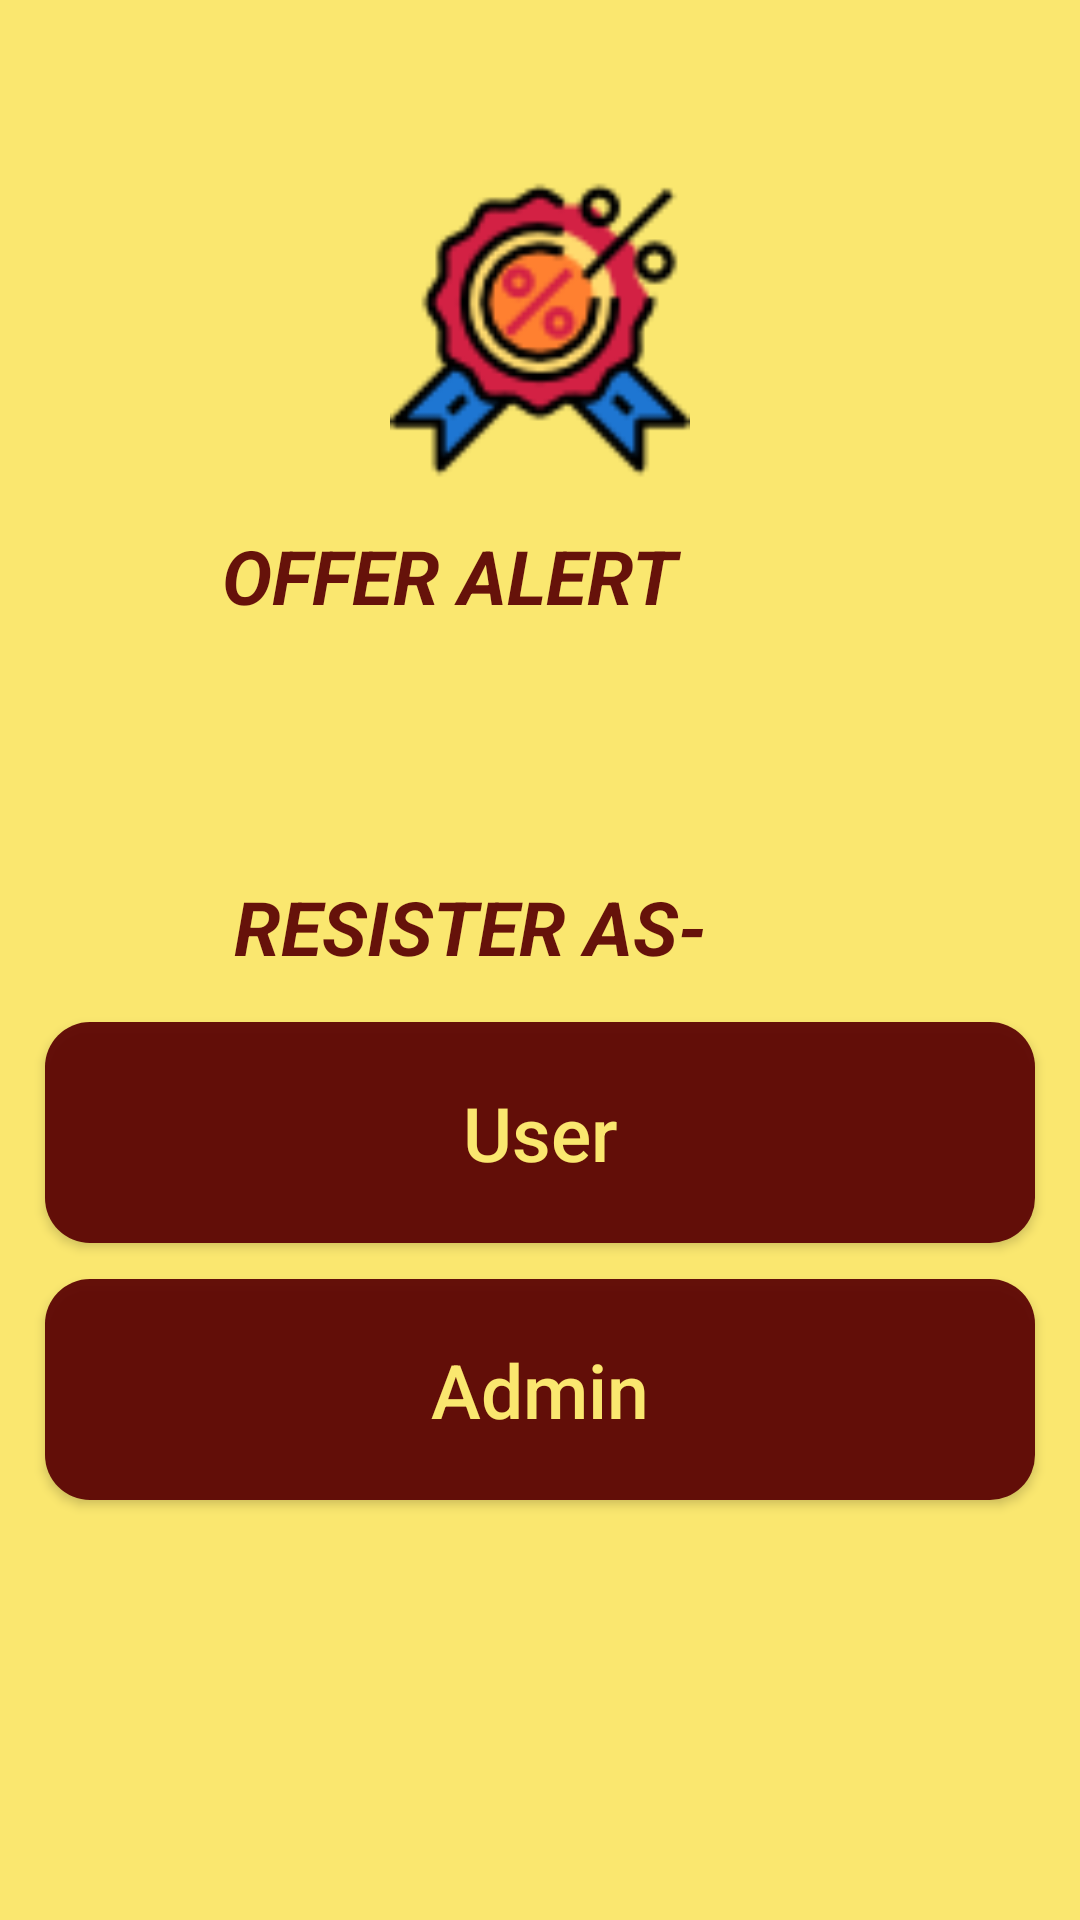

Layout XML and referenced resources for this Android screen:
<!-- AndroidManifest.xml: application theme AppTheme -->
<!-- res/layout/activity_manin02.xml -->
<?xml version="1.0" encoding="utf-8"?>
<RelativeLayout xmlns:android="http://schemas.android.com/apk/res/android"
    xmlns:app="http://schemas.android.com/apk/res-auto"
    xmlns:tools="http://schemas.android.com/tools"
    android:layout_width="match_parent"
    android:layout_height="match_parent"
    android:background="@color/colorYellow"
    tools:context=".ManinActivity02">

    <ImageView
        android:id="@+id/app_logo"
        android:layout_width="300dp"
        android:layout_height="100dp"
        android:layout_centerHorizontal="true"
        android:layout_marginTop="60dp"
        android:src="@drawable/offer_logo"
        />

    <TextView
        android:id="@+id/text01"
        android:layout_width="220dp"
        android:layout_height="wrap_content"
        android:layout_alignParentTop="true"
        android:layout_alignParentEnd="true"
        android:layout_marginTop="175dp"
        android:layout_marginEnd="66dp"
        android:text="@string/T1"
        android:textAllCaps="true"
        android:textColor="@color/colorDred"
        android:textSize="25sp"
        android:textStyle="bold|italic"

        />

    <TextView
        android:id="@+id/text02"
        android:layout_width="220dp"
        android:layout_height="wrap_content"
        android:layout_below="@id/text01"
        android:layout_alignParentTop="true"
        android:layout_alignParentEnd="true"
        android:layout_marginTop="292dp"
        android:layout_marginEnd="62dp"
        android:text="Resister as-"
        android:textAllCaps="true"
        android:textColor="@color/colorDred"
        android:textSize="25sp"
        android:textStyle="bold|italic"

        />


    <Button
        android:id="@+id/reg_as_user"
        android:layout_width="match_parent"
        android:layout_height="wrap_content"
        android:layout_below="@+id/text02"
        android:layout_alignParentStart="true"
        android:layout_marginLeft="15dp"
        android:layout_marginTop="15dp"
        android:layout_marginRight="15dp"
        android:background="@drawable/buttons"
        android:padding="20dp"
        android:text="User"
        android:textAllCaps="false"
        android:textColor="@color/colorYellow"
        android:textSize="25sp"
        android:onClick="view3"/>

    <Button
        android:id="@+id/reg_as_admin"
        android:layout_width="match_parent"
        android:layout_height="wrap_content"
        android:layout_below="@+id/reg_as_user"
        android:layout_alignParentStart="true"
        android:layout_marginLeft="15dp"
        android:layout_marginTop="12dp"
        android:layout_marginRight="15dp"
        android:background="@drawable/buttons"
        android:padding="20dp"
        android:text="Admin"
        android:textAllCaps="false"
        android:textColor="@color/colorYellow"
        android:textSize="25sp"
        android:onClick="view04"/>

</RelativeLayout>
<!-- resources referenced by this layout -->
<resources>
  <color name="colorDred">#F05C0404</color>
  <color name="colorYellow">#FAE76F</color>
  <!-- drawable buttons (drawable) -->
  <?xml version="1.0" encoding="utf-8"?>
  <shape xmlns:android="http://schemas.android.com/apk/res/android">
  
      <solid
          android:color="@color/colorDred">
  
      </solid>
      <corners
          android:radius="15dp">
      </corners>
  
  </shape>
  <!-- drawable offer_logo: png bitmap (drawable, 5006 bytes) -->
  <string name="T1">Offer Alert</string>
  <style name="AppTheme" parent="Theme.AppCompat.DayNight.NoActionBar">
          
          <item name="colorPrimary">@color/colorPrimary</item>
          <item name="colorPrimaryDark">@color/colorPrimaryDark</item>
          <item name="colorAccent">@color/colorAccent</item>
      </style>
  <color name="colorPrimary" />
  <color name="colorPrimaryDark" />
  <color name="colorAccent" />
</resources>
